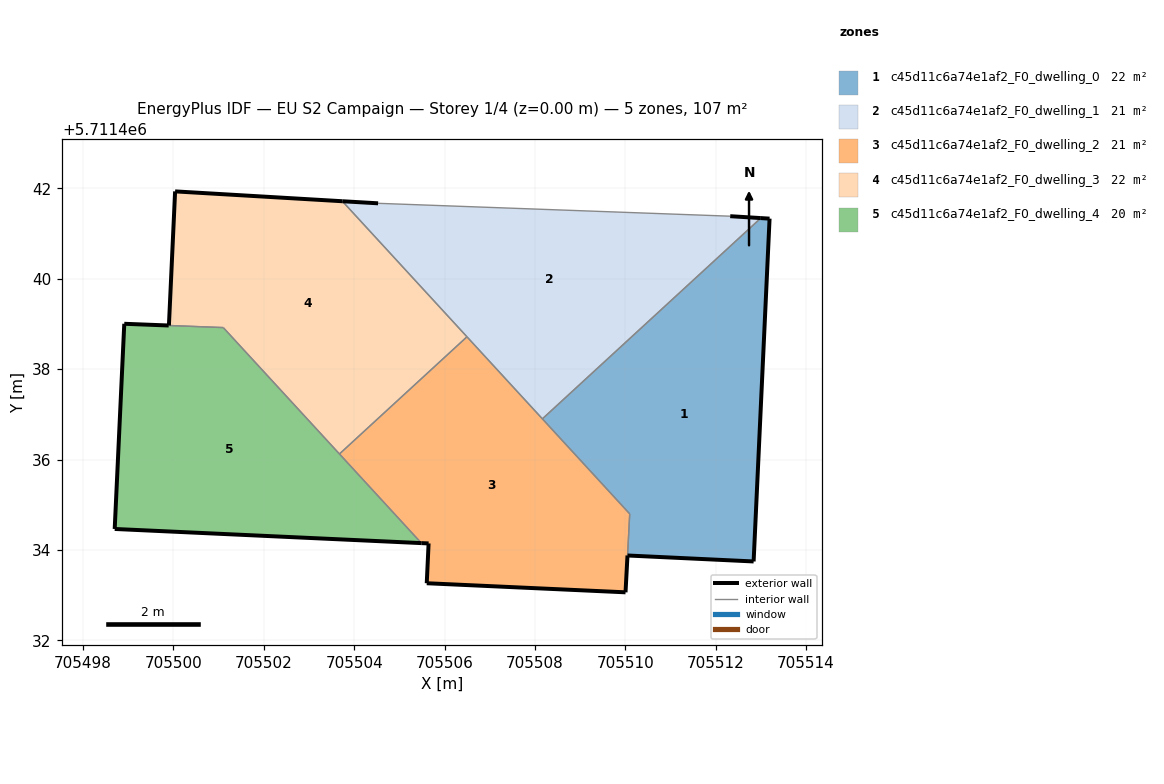
=== STOREY PLAN SPEC (per zone: floor XY polygon, exterior-wall plan segments, windows/doors) ===
zone 1: c45d11c6a74e1af2_F0_dwelling_0  (21.9 m²)
  floor: (705512.84, 5711433.75) (705513.19, 5711441.33) (705513.00, 5711441.34) (705508.16, 5711436.90) (705510.10, 5711434.80) (705510.05, 5711433.88)
  exterior wall: (705513.00, 5711441.34) – (705513.19, 5711441.33)  [0.2 m]
  exterior wall: (705513.19, 5711441.33) – (705512.84, 5711433.75)  [7.6 m]
  exterior wall: (705512.84, 5711433.75) – (705510.05, 5711433.88)  [2.8 m]
  interior walls: 3
zone 2: c45d11c6a74e1af2_F0_dwelling_1  (21.5 m²)
  floor: (705513.00, 5711441.34) (705512.32, 5711441.39) (705504.53, 5711441.67) (705503.74, 5711441.72) (705508.16, 5711436.90)
  exterior wall: (705512.32, 5711441.39) – (705513.00, 5711441.34)  [0.7 m]
  exterior wall: (705503.74, 5711441.72) – (705504.53, 5711441.67)  [0.8 m]
  interior walls: 4
zone 3: c45d11c6a74e1af2_F0_dwelling_2  (21.2 m²)
  floor: (705510.00, 5711433.06) (705510.10, 5711434.80) (705506.49, 5711438.72) (705503.67, 5711436.12) (705505.49, 5711434.15) (705505.65, 5711434.14) (705505.60, 5711433.26)
  exterior wall: (705510.00, 5711433.06) – (705505.60, 5711433.26)  [4.4 m]
  exterior wall: (705505.60, 5711433.26) – (705505.65, 5711434.14)  [0.9 m]
  exterior wall: (705505.65, 5711434.14) – (705505.49, 5711434.15)  [0.2 m]
  exterior wall: (705510.05, 5711433.88) – (705510.00, 5711433.06)  [0.8 m]
  interior walls: 5
zone 4: c45d11c6a74e1af2_F0_dwelling_3  (22.3 m²)
  floor: (705506.49, 5711438.72) (705503.74, 5711441.72) (705500.04, 5711441.93) (705499.90, 5711438.97) (705501.10, 5711438.92) (705503.67, 5711436.12)
  exterior wall: (705499.90, 5711438.97) – (705500.04, 5711441.93)  [3.0 m]
  exterior wall: (705500.04, 5711441.93) – (705503.74, 5711441.72)  [3.7 m]
  interior walls: 4
zone 5: c45d11c6a74e1af2_F0_dwelling_4  (20.5 m²)
  floor: (705505.49, 5711434.15) (705501.11, 5711438.92) (705499.89, 5711438.97) (705498.91, 5711439.00) (705498.70, 5711434.46)
  exterior wall: (705505.49, 5711434.15) – (705498.70, 5711434.46)  [6.8 m]
  exterior wall: (705498.70, 5711434.46) – (705498.91, 5711439.00)  [4.5 m]
  exterior wall: (705498.91, 5711439.00) – (705499.89, 5711438.97)  [1.0 m]
  interior walls: 3

=== DERIVED (storey summary) ===
Building: EU S2 Campaign
Storey: 1 of 4  (floor level z = 0.00 m)
Storey gross floor area: 107.4 m²
Zones on this storey: 5
  - c45d11c6a74e1af2_F0_dwelling_0: floor 21.9 m²; exterior wall 10.6 m (31.7 m²); WWR 0.0%
  - c45d11c6a74e1af2_F0_dwelling_1: floor 21.5 m²; exterior wall 1.5 m (4.4 m²); WWR 0.0%
  - c45d11c6a74e1af2_F0_dwelling_2: floor 21.2 m²; exterior wall 6.3 m (18.8 m²); WWR 0.0%
  - c45d11c6a74e1af2_F0_dwelling_3: floor 22.3 m²; exterior wall 6.7 m (20.0 m²); WWR 0.0%
  - c45d11c6a74e1af2_F0_dwelling_4: floor 20.5 m²; exterior wall 12.3 m (37.0 m²); WWR 0.0%
Zone adjacency (shared interzone walls):
  - c45d11c6a74e1af2_F0_dwelling_0 ↔ c45d11c6a74e1af2_F0_dwelling_1
  - c45d11c6a74e1af2_F0_dwelling_0 ↔ c45d11c6a74e1af2_F0_dwelling_2
  - c45d11c6a74e1af2_F0_dwelling_1 ↔ c45d11c6a74e1af2_F0_dwelling_2
  - c45d11c6a74e1af2_F0_dwelling_1 ↔ c45d11c6a74e1af2_F0_dwelling_3
  - c45d11c6a74e1af2_F0_dwelling_2 ↔ c45d11c6a74e1af2_F0_dwelling_3
  - c45d11c6a74e1af2_F0_dwelling_2 ↔ c45d11c6a74e1af2_F0_dwelling_4
  - c45d11c6a74e1af2_F0_dwelling_3 ↔ c45d11c6a74e1af2_F0_dwelling_4